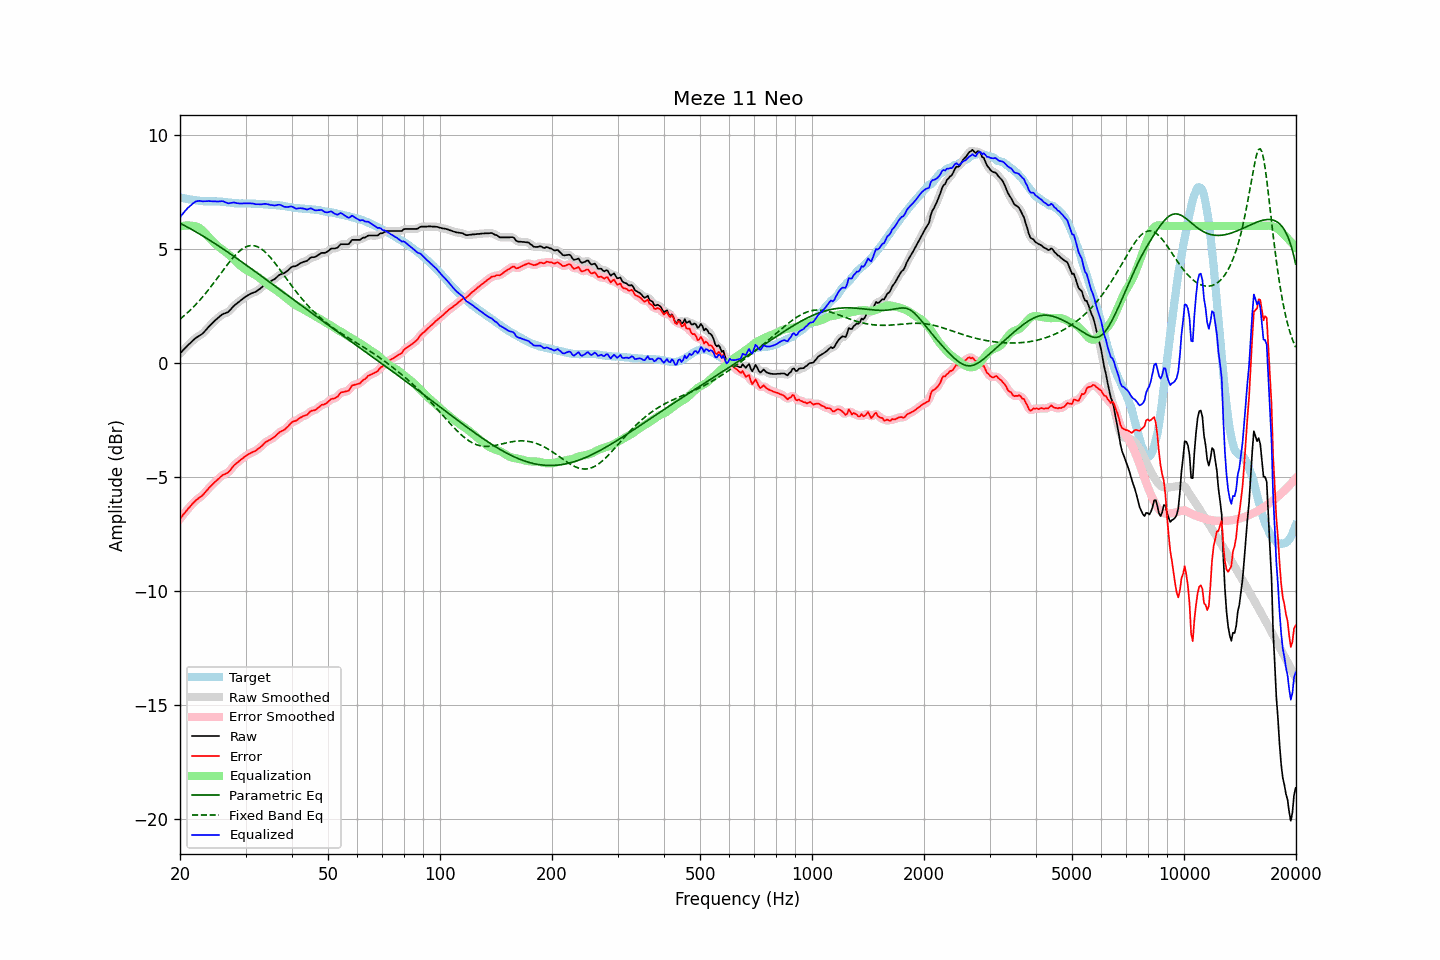

Source data for this figure (header and first rows):
frequency, raw, error, smoothed, error_smoothed, equalization, parametric_eq, fixed_band_eq, equalized_raw, equalized_smoothed, target
20.00, 0.41, -6.84, 0.41, -6.84, 5.97, 6.12, 1.91, 6.38, 6.38, 7.25
20.20, 0.48, -6.76, 0.48, -6.75, 5.99, 6.08, 1.97, 6.47, 6.47, 7.24
20.40, 0.56, -6.66, 0.56, -6.66, 6.01, 6.05, 2.03, 6.56, 6.56, 7.22
20.61, 0.63, -6.58, 0.63, -6.57, 6.01, 6.01, 2.09, 6.64, 6.64, 7.21
20.81, 0.70, -6.49, 0.70, -6.49, 6.02, 5.97, 2.15, 6.72, 6.72, 7.19
21.02, 0.78, -6.40, 0.77, -6.41, 6.02, 5.93, 2.22, 6.80, 6.79, 7.18
21.23, 0.84, -6.33, 0.84, -6.32, 6.02, 5.90, 2.28, 6.86, 6.86, 7.17
21.44, 0.91, -6.25, 0.91, -6.24, 6.01, 5.86, 2.35, 6.92, 6.92, 7.16
21.66, 0.98, -6.16, 0.98, -6.17, 6.01, 5.82, 2.42, 6.98, 6.98, 7.14
21.87, 1.04, -6.10, 1.04, -6.09, 6.00, 5.78, 2.49, 7.04, 7.04, 7.13
22.09, 1.10, -6.03, 1.09, -6.03, 5.98, 5.74, 2.57, 7.08, 7.07, 7.12
22.31, 1.14, -5.97, 1.14, -5.97, 5.95, 5.70, 2.64, 7.09, 7.09, 7.11
22.54, 1.19, -5.92, 1.18, -5.92, 5.91, 5.65, 2.72, 7.10, 7.10, 7.10
22.76, 1.23, -5.86, 1.23, -5.87, 5.86, 5.61, 2.80, 7.09, 7.09, 7.09
22.99, 1.28, -5.81, 1.28, -5.80, 5.80, 5.57, 2.88, 7.08, 7.09, 7.09
23.22, 1.35, -5.73, 1.35, -5.73, 5.73, 5.53, 2.97, 7.08, 7.08, 7.08
23.45, 1.43, -5.65, 1.43, -5.65, 5.66, 5.48, 3.05, 7.09, 7.08, 7.08
23.69, 1.51, -5.57, 1.51, -5.57, 5.58, 5.44, 3.14, 7.09, 7.09, 7.08
23.92, 1.59, -5.49, 1.59, -5.49, 5.50, 5.40, 3.23, 7.09, 7.09, 7.08
24.16, 1.66, -5.42, 1.66, -5.42, 5.43, 5.35, 3.32, 7.09, 7.09, 7.08
24.40, 1.73, -5.35, 1.73, -5.35, 5.35, 5.31, 3.41, 7.08, 7.08, 7.08
24.65, 1.80, -5.28, 1.80, -5.28, 5.28, 5.26, 3.50, 7.07, 7.08, 7.08
24.89, 1.87, -5.21, 1.87, -5.21, 5.21, 5.21, 3.60, 7.08, 7.07, 7.08
25.14, 1.93, -5.15, 1.93, -5.15, 5.14, 5.17, 3.69, 7.07, 7.07, 7.08
25.39, 1.99, -5.09, 1.99, -5.08, 5.08, 5.12, 3.79, 7.07, 7.08, 7.08
25.65, 2.05, -5.02, 2.05, -5.02, 5.03, 5.08, 3.88, 7.08, 7.08, 7.06
25.91, 2.11, -4.96, 2.10, -4.96, 4.98, 5.03, 3.98, 7.09, 7.08, 7.06
26.16, 2.15, -4.90, 2.14, -4.91, 4.93, 4.98, 4.07, 7.08, 7.07, 7.05
26.43, 2.17, -4.88, 2.17, -4.88, 4.88, 4.93, 4.17, 7.05, 7.05, 7.05
26.69, 2.20, -4.84, 2.20, -4.84, 4.82, 4.89, 4.26, 7.02, 7.02, 7.04
26.96, 2.23, -4.80, 2.24, -4.80, 4.76, 4.84, 4.35, 6.99, 7.00, 7.03
27.23, 2.30, -4.73, 2.30, -4.73, 4.70, 4.79, 4.44, 7.00, 7.00, 7.03
27.50, 2.38, -4.64, 2.38, -4.64, 4.64, 4.74, 4.53, 7.01, 7.01, 7.02
27.77, 2.46, -4.55, 2.45, -4.55, 4.57, 4.69, 4.61, 7.03, 7.02, 7.01
28.05, 2.53, -4.47, 2.52, -4.48, 4.50, 4.64, 4.69, 7.03, 7.02, 7.00
28.33, 2.58, -4.42, 2.58, -4.41, 4.43, 4.59, 4.76, 7.00, 7.01, 6.99
28.62, 2.64, -4.36, 2.64, -4.35, 4.36, 4.54, 4.83, 6.99, 6.99, 6.99
28.90, 2.69, -4.29, 2.69, -4.30, 4.29, 4.49, 4.89, 6.98, 6.98, 6.98
29.19, 2.75, -4.24, 2.75, -4.24, 4.23, 4.44, 4.95, 6.98, 6.98, 6.99
29.48, 2.80, -4.19, 2.80, -4.18, 4.18, 4.39, 5.00, 6.98, 6.98, 6.99
29.78, 2.86, -4.13, 2.86, -4.13, 4.13, 4.34, 5.05, 6.99, 6.99, 6.99
30.08, 2.91, -4.08, 2.90, -4.08, 4.09, 4.29, 5.08, 6.99, 6.99, 6.99
30.38, 2.95, -4.04, 2.95, -4.03, 4.04, 4.24, 5.11, 6.99, 6.99, 6.98
30.68, 2.99, -3.99, 2.99, -3.99, 4.00, 4.19, 5.13, 6.99, 6.99, 6.98
30.99, 3.03, -3.95, 3.03, -3.95, 3.96, 4.14, 5.14, 6.99, 6.99, 6.98
31.30, 3.06, -3.92, 3.06, -3.92, 3.92, 4.09, 5.14, 6.98, 6.98, 6.98
31.61, 3.09, -3.89, 3.08, -3.89, 3.89, 4.04, 5.13, 6.97, 6.97, 6.98
31.93, 3.11, -3.87, 3.12, -3.85, 3.84, 3.99, 5.12, 6.95, 6.96, 6.97
32.24, 3.16, -3.80, 3.16, -3.81, 3.79, 3.94, 5.09, 6.95, 6.95, 6.96
32.57, 3.21, -3.75, 3.20, -3.76, 3.74, 3.89, 5.06, 6.95, 6.95, 6.96
32.89, 3.26, -3.70, 3.26, -3.70, 3.69, 3.83, 5.02, 6.95, 6.95, 6.96
33.22, 3.32, -3.64, 3.32, -3.63, 3.63, 3.78, 4.97, 6.95, 6.95, 6.96
33.55, 3.39, -3.56, 3.39, -3.56, 3.57, 3.73, 4.92, 6.96, 6.96, 6.95
33.89, 3.45, -3.49, 3.44, -3.50, 3.52, 3.68, 4.86, 6.97, 6.96, 6.94
34.23, 3.49, -3.45, 3.49, -3.45, 3.47, 3.63, 4.79, 6.96, 6.96, 6.94
34.57, 3.53, -3.41, 3.53, -3.41, 3.42, 3.58, 4.71, 6.94, 6.94, 6.93
34.92, 3.56, -3.37, 3.56, -3.37, 3.37, 3.52, 4.64, 6.92, 6.93, 6.93
35.27, 3.60, -3.33, 3.60, -3.33, 3.32, 3.47, 4.55, 6.91, 6.91, 6.93
35.62, 3.64, -3.29, 3.64, -3.29, 3.27, 3.42, 4.47, 6.90, 6.90, 6.93
35.97, 3.68, -3.23, 3.69, -3.23, 3.22, 3.37, 4.38, 6.90, 6.90, 6.91
... 635 more rows
